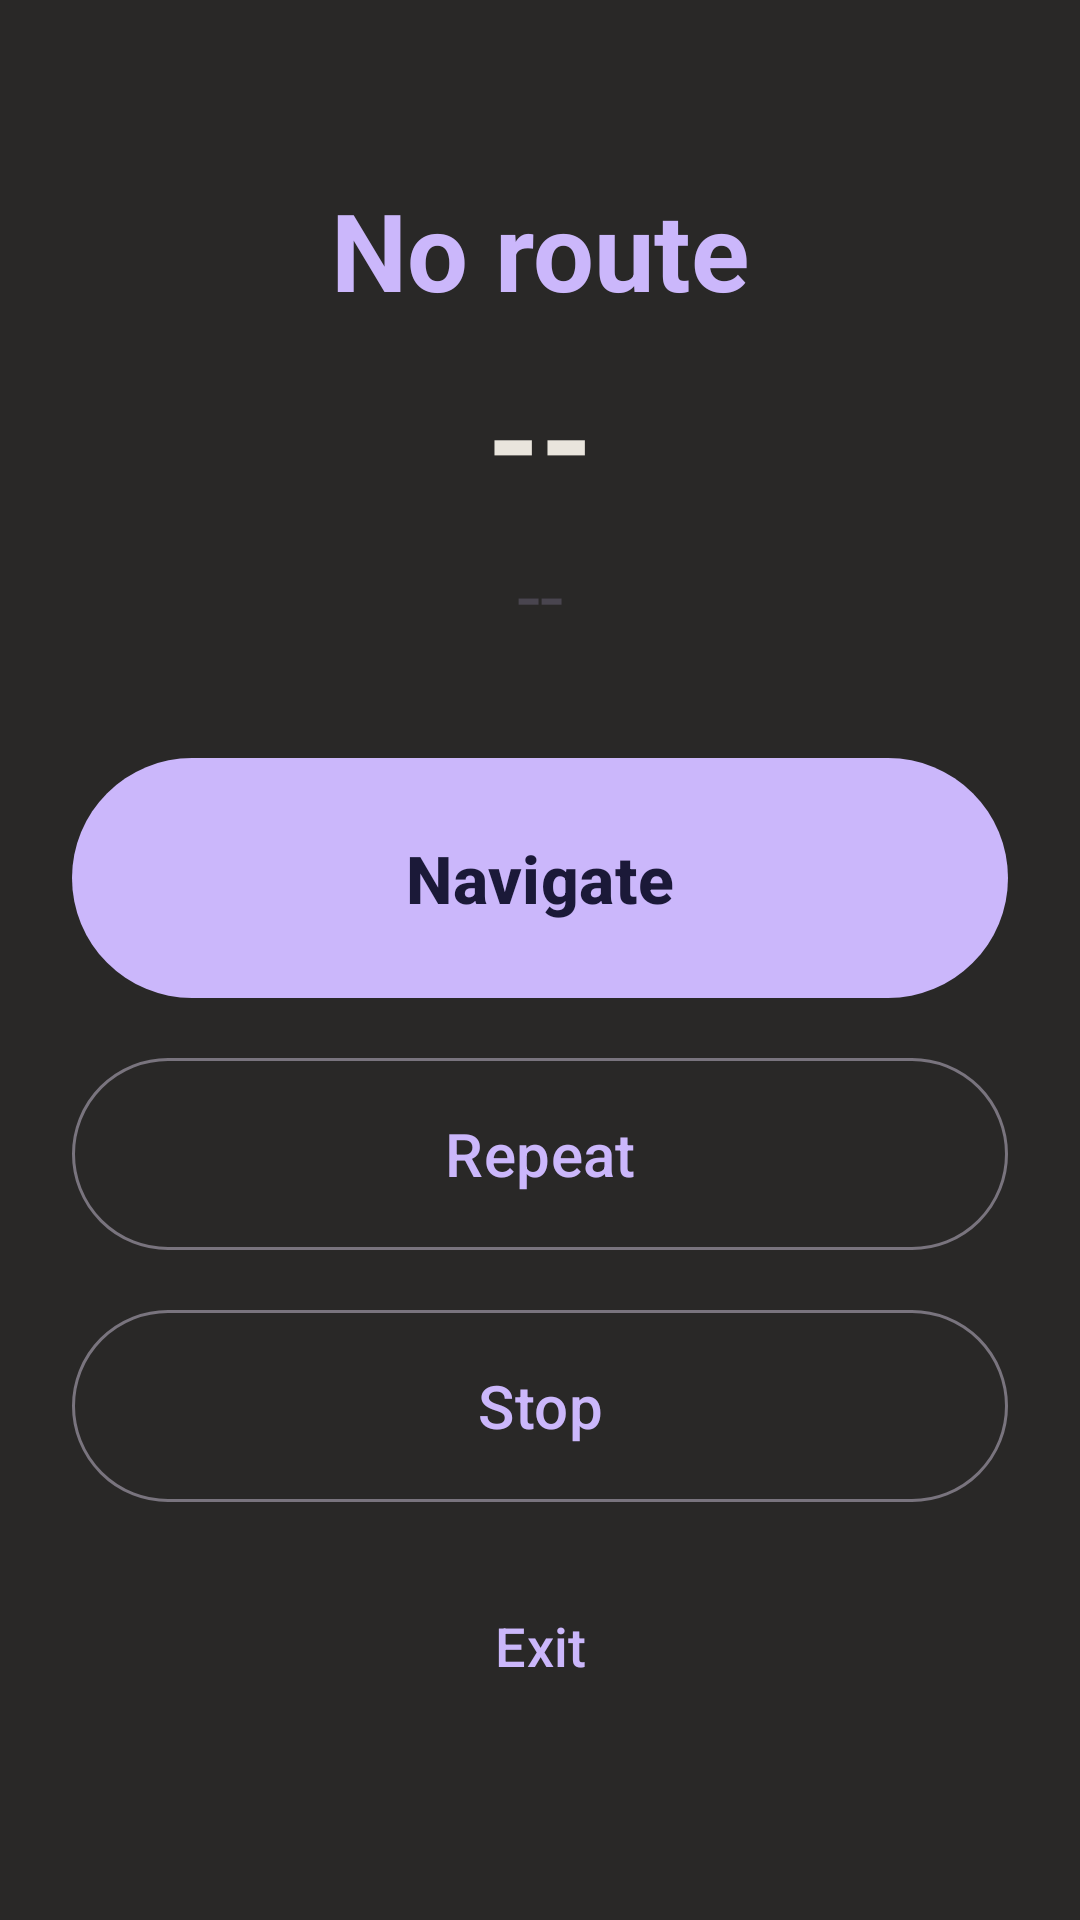

Here is an Android app screen rendered from its layout file. Give the layout XML and the strings, colors and styles it references.
<!-- AndroidManifest.xml: activity theme Theme.NekoGps -->
<!-- res/layout/activity_car_mode.xml -->
<?xml version="1.0" encoding="utf-8"?>
<LinearLayout xmlns:android="http://schemas.android.com/apk/res/android"
    xmlns:app="http://schemas.android.com/apk/res-auto"
    android:layout_width="match_parent"
    android:layout_height="match_parent"
    android:background="?attr/colorSurface"
    android:gravity="center"
    android:orientation="vertical"
    android:padding="24dp">

    <TextView
        android:id="@+id/tv_car_next"
        android:layout_width="match_parent"
        android:layout_height="wrap_content"
        android:gravity="center"
        android:text="@string/widget_no_route"
        android:textAppearance="?attr/textAppearanceDisplaySmall"
        android:textColor="?attr/colorPrimary"
        android:textStyle="bold" />

    <TextView
        android:id="@+id/tv_car_distance"
        android:layout_width="match_parent"
        android:layout_height="wrap_content"
        android:layout_marginTop="8dp"
        android:gravity="center"
        android:text="--"
        android:textAppearance="?attr/textAppearanceDisplayMedium"
        android:textColor="?attr/colorOnSurface"
        android:textStyle="bold" />

    <TextView
        android:id="@+id/tv_car_eta"
        android:layout_width="match_parent"
        android:layout_height="wrap_content"
        android:layout_marginTop="4dp"
        android:gravity="center"
        android:text="--"
        android:textAppearance="?attr/textAppearanceHeadlineMedium"
        android:textColor="?attr/colorOnSurfaceVariant" />

    <com.google.android.material.button.MaterialButton
        android:id="@+id/btn_car_navigate"
        android:layout_width="match_parent"
        android:layout_height="88dp"
        android:layout_marginTop="32dp"
        android:text="@string/car_navigate_voice"
        android:textSize="22sp"
        android:textStyle="bold"
        app:cornerRadius="44dp" />

    <com.google.android.material.button.MaterialButton
        android:id="@+id/btn_car_repeat"
        style="@style/Widget.Material3.Button.OutlinedButton"
        android:layout_width="match_parent"
        android:layout_height="72dp"
        android:layout_marginTop="12dp"
        android:text="@string/car_repeat"
        android:textSize="20sp"
        app:cornerRadius="36dp" />

    <com.google.android.material.button.MaterialButton
        android:id="@+id/btn_car_stop"
        style="@style/Widget.Material3.Button.OutlinedButton"
        android:layout_width="match_parent"
        android:layout_height="72dp"
        android:layout_marginTop="12dp"
        android:text="@string/car_stop"
        android:textSize="20sp"
        app:cornerRadius="36dp" />

    <com.google.android.material.button.MaterialButton
        android:id="@+id/btn_car_exit"
        style="@style/Widget.Material3.Button.TextButton"
        android:layout_width="match_parent"
        android:layout_height="64dp"
        android:layout_marginTop="12dp"
        android:text="@string/car_exit"
        android:textSize="18sp" />

</LinearLayout>
<!-- resources referenced by this layout -->
<resources>
  <string name="car_exit">Exit</string>
  <string name="car_navigate_voice">Navigate</string>
  <string name="car_repeat">Repeat</string>
  <string name="car_stop">Stop</string>
  <string name="widget_no_route">No route</string>
  <style name="Theme.NekoGps" parent="Theme.Material3.DayNight.NoActionBar">
          <item name="colorPrimary">@color/lavender_glow</item>
          <item name="colorPrimaryVariant">@color/mysteria_purple</item>
          <item name="colorOnPrimary">@color/mysteria_purple</item>
          <item name="colorSecondary">@color/amethyst_link</item>
          <item name="colorOnSecondary">@color/pure_white</item>
          <item name="android:colorBackground">@color/mysteria_purple</item>
          <item name="colorSurface">@color/charcoal_ink</item>
          <item name="colorOnSurface">@color/warm_cream</item>
          <item name="android:statusBarColor">@color/mysteria_purple</item>
          <item name="android:navigationBarColor">@color/mysteria_purple</item>
          <item name="android:windowLightStatusBar">false</item>
          <item name="materialAlertDialogTheme">@style/Theme.NekoGps.Dialog</item>
      </style>
  <color name="lavender_glow">#cbb7fb</color>
  <color name="mysteria_purple">#1b1938</color>
  <color name="amethyst_link">#714cb6</color>
  <color name="pure_white">#ffffff</color>
  <color name="charcoal_ink">#292827</color>
  <color name="warm_cream">#e9e5dd</color>
  <style name="Theme.NekoGps.Dialog" parent="ThemeOverlay.Material3.MaterialAlertDialog">
          <item name="colorPrimary">@color/lavender_glow</item>
          <item name="colorSurface">@color/charcoal_ink</item>
          <item name="colorOnSurface">@color/warm_cream</item>
      </style>
</resources>
